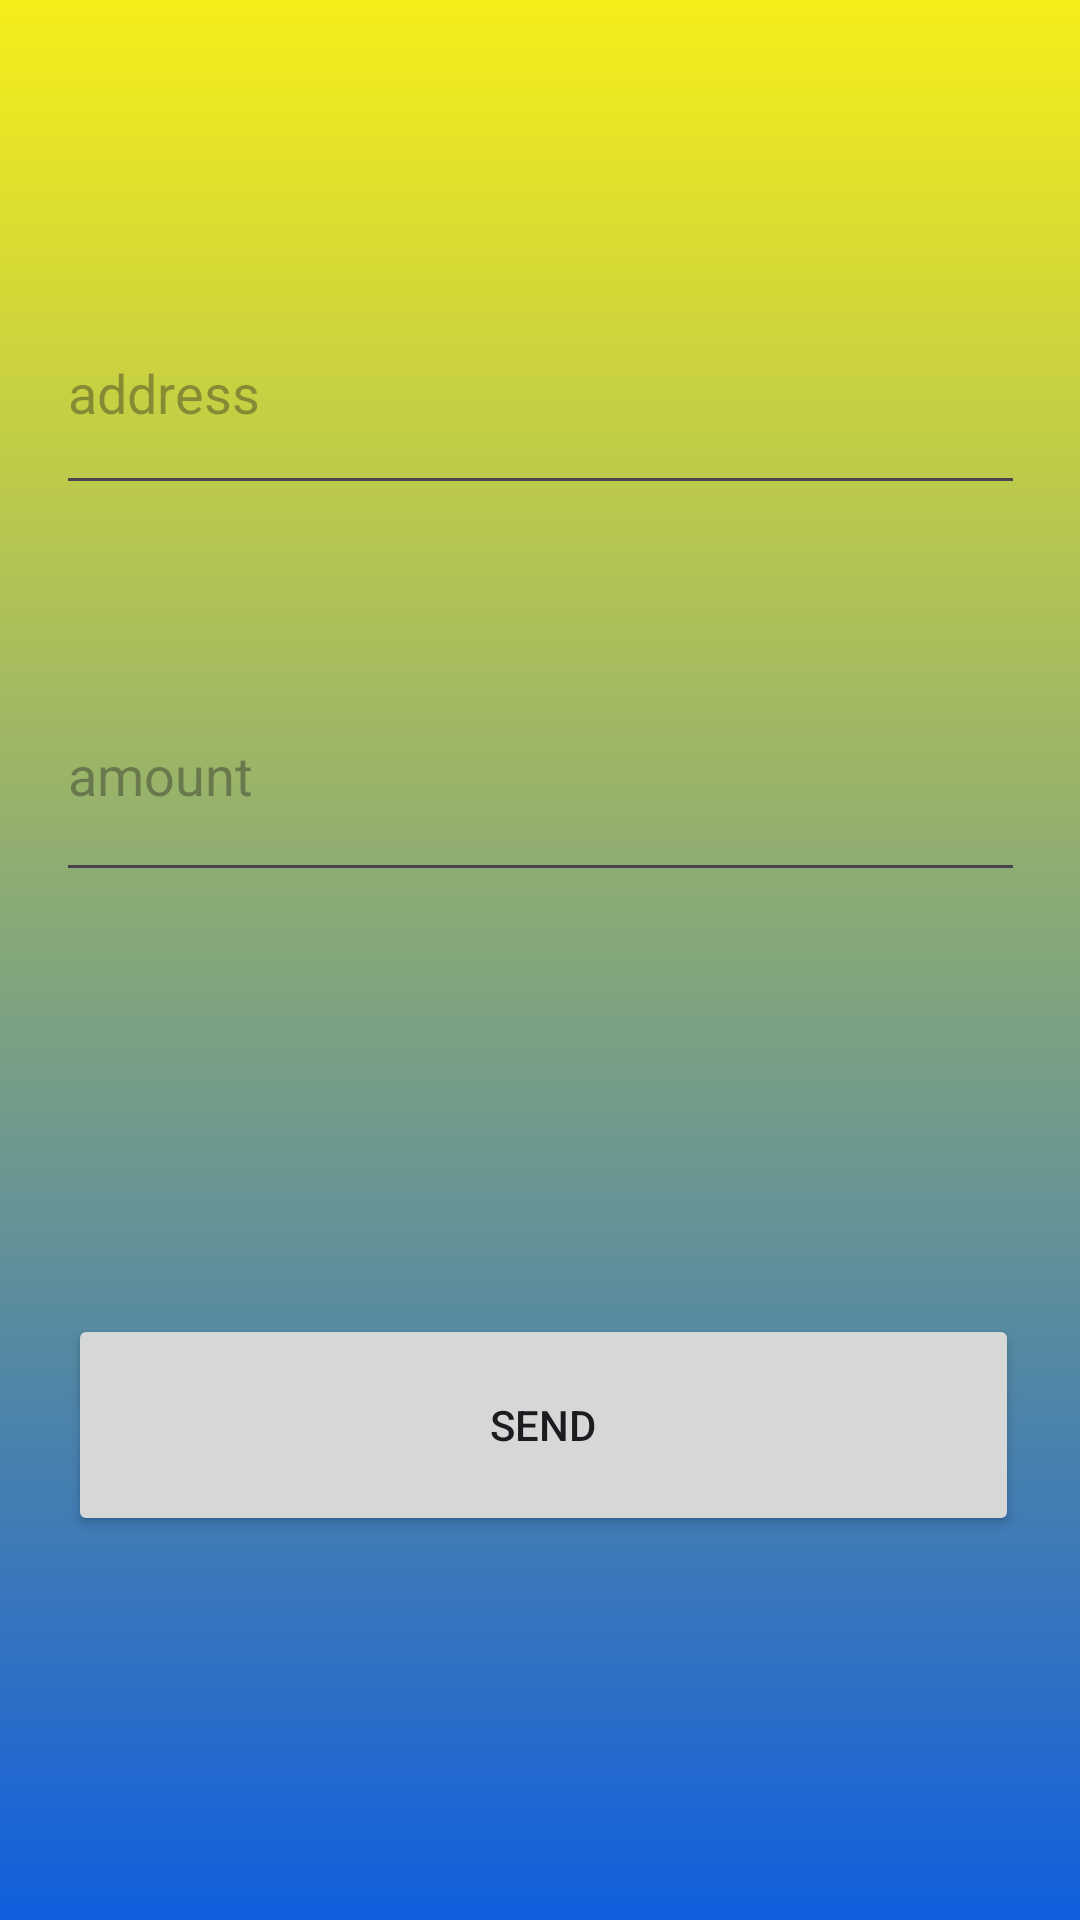

Layout XML and referenced resources for this Android screen:
<!-- AndroidManifest.xml: application theme Theme.RootstockWallet -->
<!-- res/layout/activity_send.xml -->
<?xml version="1.0" encoding="utf-8"?>
<androidx.constraintlayout.widget.ConstraintLayout xmlns:android="http://schemas.android.com/apk/res/android"
    xmlns:app="http://schemas.android.com/apk/res-auto"
    xmlns:tools="http://schemas.android.com/tools"
    android:id="@+id/send_rbtc"
    android:layout_width="match_parent"
    android:layout_height="match_parent"
    android:background="@drawable/background_gradient"
    tools:context=".SendActivity">

    <EditText
        android:id="@+id/address_field"
        android:layout_width="323dp"
        android:layout_height="78dp"
        android:layout_marginTop="1dp"
        android:ems="10"
        android:hint="address"
        android:inputType="text"
        app:layout_constraintBottom_toBottomOf="parent"
        app:layout_constraintEnd_toEndOf="parent"
        app:layout_constraintStart_toStartOf="parent"
        app:layout_constraintTop_toTopOf="parent"
        app:layout_constraintVertical_bias="0.159" />

    <EditText
        android:id="@+id/amount_field"
        android:layout_width="323dp"
        android:layout_height="81dp"
        android:layout_marginTop="48dp"
        android:ems="10"
        android:hint="amount"
        android:inputType="text"
        app:layout_constraintEnd_toEndOf="parent"
        app:layout_constraintStart_toStartOf="parent"
        app:layout_constraintTop_toBottomOf="@+id/address_field" />

    <Button
        android:id="@+id/send_txn_button"
        android:layout_width="317dp"
        android:layout_height="74dp"
        android:layout_marginStart="1dp"
        android:layout_marginTop="1dp"
        android:layout_marginEnd="1dp"
        android:layout_marginBottom="1dp"
        android:text="Send"
        app:layout_constraintBottom_toBottomOf="parent"
        app:layout_constraintEnd_toEndOf="parent"
        app:layout_constraintHorizontal_bias="0.532"
        app:layout_constraintStart_toStartOf="parent"
        app:layout_constraintTop_toBottomOf="@+id/amount_field"
        app:layout_constraintVertical_bias="0.524" />
</androidx.constraintlayout.widget.ConstraintLayout>
<!-- resources referenced by this layout -->
<resources>
  <!-- drawable background_gradient (drawable) -->
  <?xml version="1.0" encoding="utf-8"?>
  <shape xmlns:android="http://schemas.android.com/apk/res/android">
      <gradient
          android:type="linear"
          android:angle="270"
          android:startColor="#f6ee19"
          android:endColor="#115ede" />
  </shape>
  <style name="Theme.RootstockWallet" parent="Base.Theme.RootstockWallet" />
  <style name="Base.Theme.RootstockWallet" parent="Theme.Material3.DayNight.NoActionBar">
          
          
      </style>
</resources>
